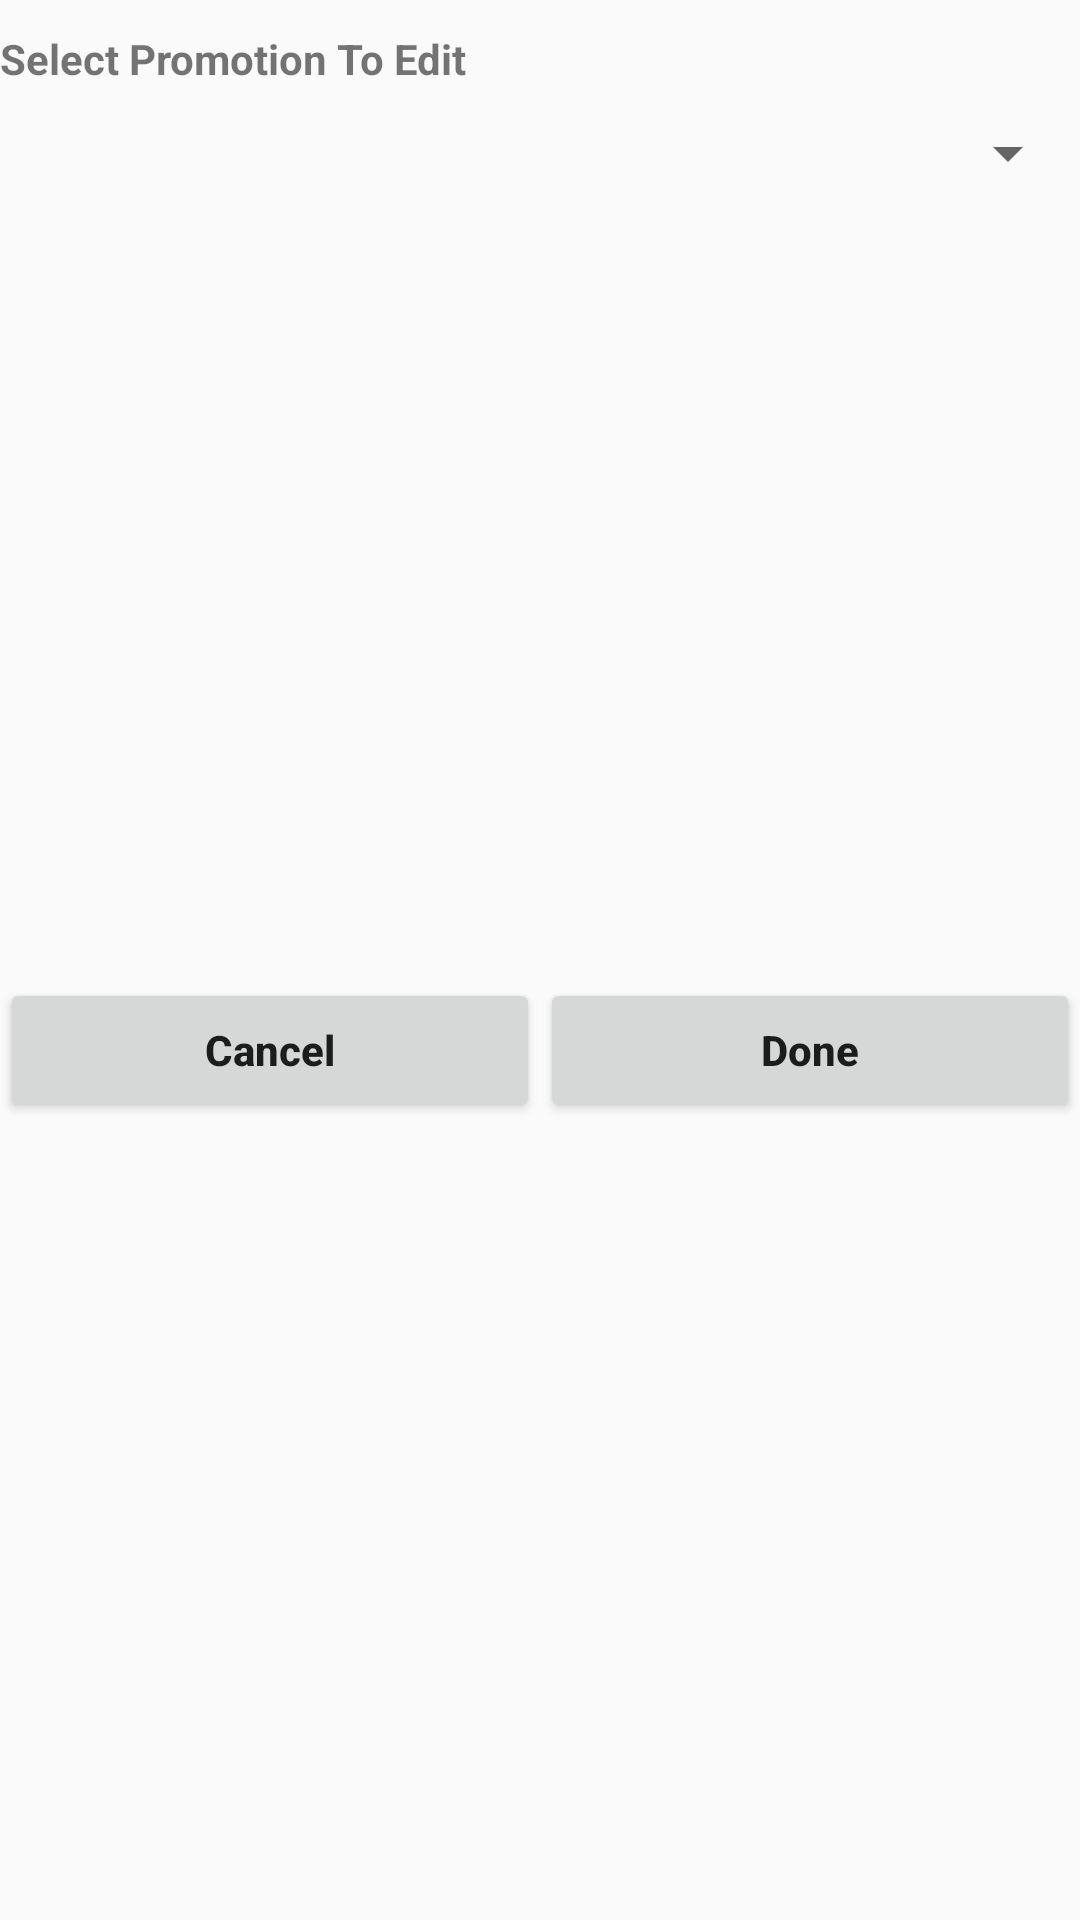

Layout XML and referenced resources for this Android screen:
<!-- AndroidManifest.xml: application theme AppTheme.NoActionBar -->
<!-- res/layout/popup_edit_promotion.xml -->
<?xml version="1.0" encoding="utf-8"?>
<LinearLayout xmlns:android="http://schemas.android.com/apk/res/android"
    android:layout_width="match_parent"
    android:layout_height="match_parent"
    android:orientation="vertical">

    <TextView
        android:id="@+id/textView18"
        android:layout_width="match_parent"
        android:layout_height="wrap_content"
        android:layout_marginTop="10dp"
        android:text="Select Promotion To Edit"
        android:textSize="14sp"
        android:textStyle="bold" />

    <Spinner
        android:id="@+id/promo_spinner"
        android:layout_width="match_parent"
        android:layout_height="wrap_content"
        android:layout_marginTop="10dp" />

    <TextView
        android:id="@+id/percent_label"
        android:layout_width="match_parent"
        android:layout_height="wrap_content"
        android:layout_marginTop="10dp"
        android:text="Enter Discount %"
        android:textSize="14sp"
        android:textStyle="bold"
        android:visibility="invisible" />

    <EditText
        android:id="@+id/edit_percent_input"
        android:layout_width="match_parent"
        android:layout_height="wrap_content"
        android:layout_marginTop="10dp"
        android:ems="10"
        android:hint="% off item"
        android:inputType="number"
        android:visibility="invisible" />

    <View
        android:id="@+id/divider6"
        android:layout_width="match_parent"
        android:layout_height="1dp"
        android:layout_marginTop="10dp"
        android:background="?android:attr/listDivider"
        android:visibility="invisible" />

    <TextView
        android:id="@+id/start_label"
        android:layout_width="match_parent"
        android:layout_height="wrap_content"
        android:layout_marginTop="10dp"
        android:text="Start Date"
        android:textSize="14sp"
        android:textStyle="bold"
        android:visibility="invisible" />

    <EditText
        android:id="@+id/edit_start_date"
        android:layout_width="match_parent"
        android:layout_height="wrap_content"
        android:layout_marginTop="10dp"
        android:ems="10"
        android:hint="starting date"
        android:inputType="date"
        android:visibility="invisible" />

    <View
        android:id="@+id/divider7"
        android:layout_width="match_parent"
        android:layout_height="1dp"
        android:layout_marginTop="10dp"
        android:background="?android:attr/listDivider"
        android:visibility="invisible" />

    <TextView
        android:id="@+id/end_label"
        android:layout_width="match_parent"
        android:layout_height="wrap_content"
        android:layout_marginTop="10dp"
        android:text="End Date"
        android:textSize="14sp"
        android:textStyle="bold"
        android:visibility="invisible" />

    <EditText
        android:id="@+id/edit_end_date"
        android:layout_width="match_parent"
        android:layout_height="wrap_content"
        android:layout_marginTop="10dp"
        android:ems="10"
        android:hint="end date"
        android:inputType="date"
        android:visibility="invisible" />

    <LinearLayout
        android:layout_width="match_parent"
        android:layout_height="match_parent"
        android:orientation="horizontal">

        <Button
            android:id="@+id/edit_promo_cancel"
            android:layout_width="wrap_content"
            android:layout_height="wrap_content"
            android:layout_weight="1"
            android:text="Cancel"
            android:textAllCaps="false"
            android:textStyle="bold" />

        <Button
            android:id="@+id/edit_promo_done"
            android:layout_width="wrap_content"
            android:layout_height="wrap_content"
            android:layout_weight="1"
            android:text="Done"
            android:textAllCaps="false"
            android:textStyle="bold" />

    </LinearLayout>

</LinearLayout>
<!-- resources referenced by this layout -->
<resources>
  <style name="AppTheme.NoActionBar" parent="Theme.AppCompat.Light.DarkActionBar">
          <item name="windowActionBar">false</item>
          <item name="windowNoTitle">true</item>
          <item name="android:windowFullscreen">false</item>
      </style>
</resources>
